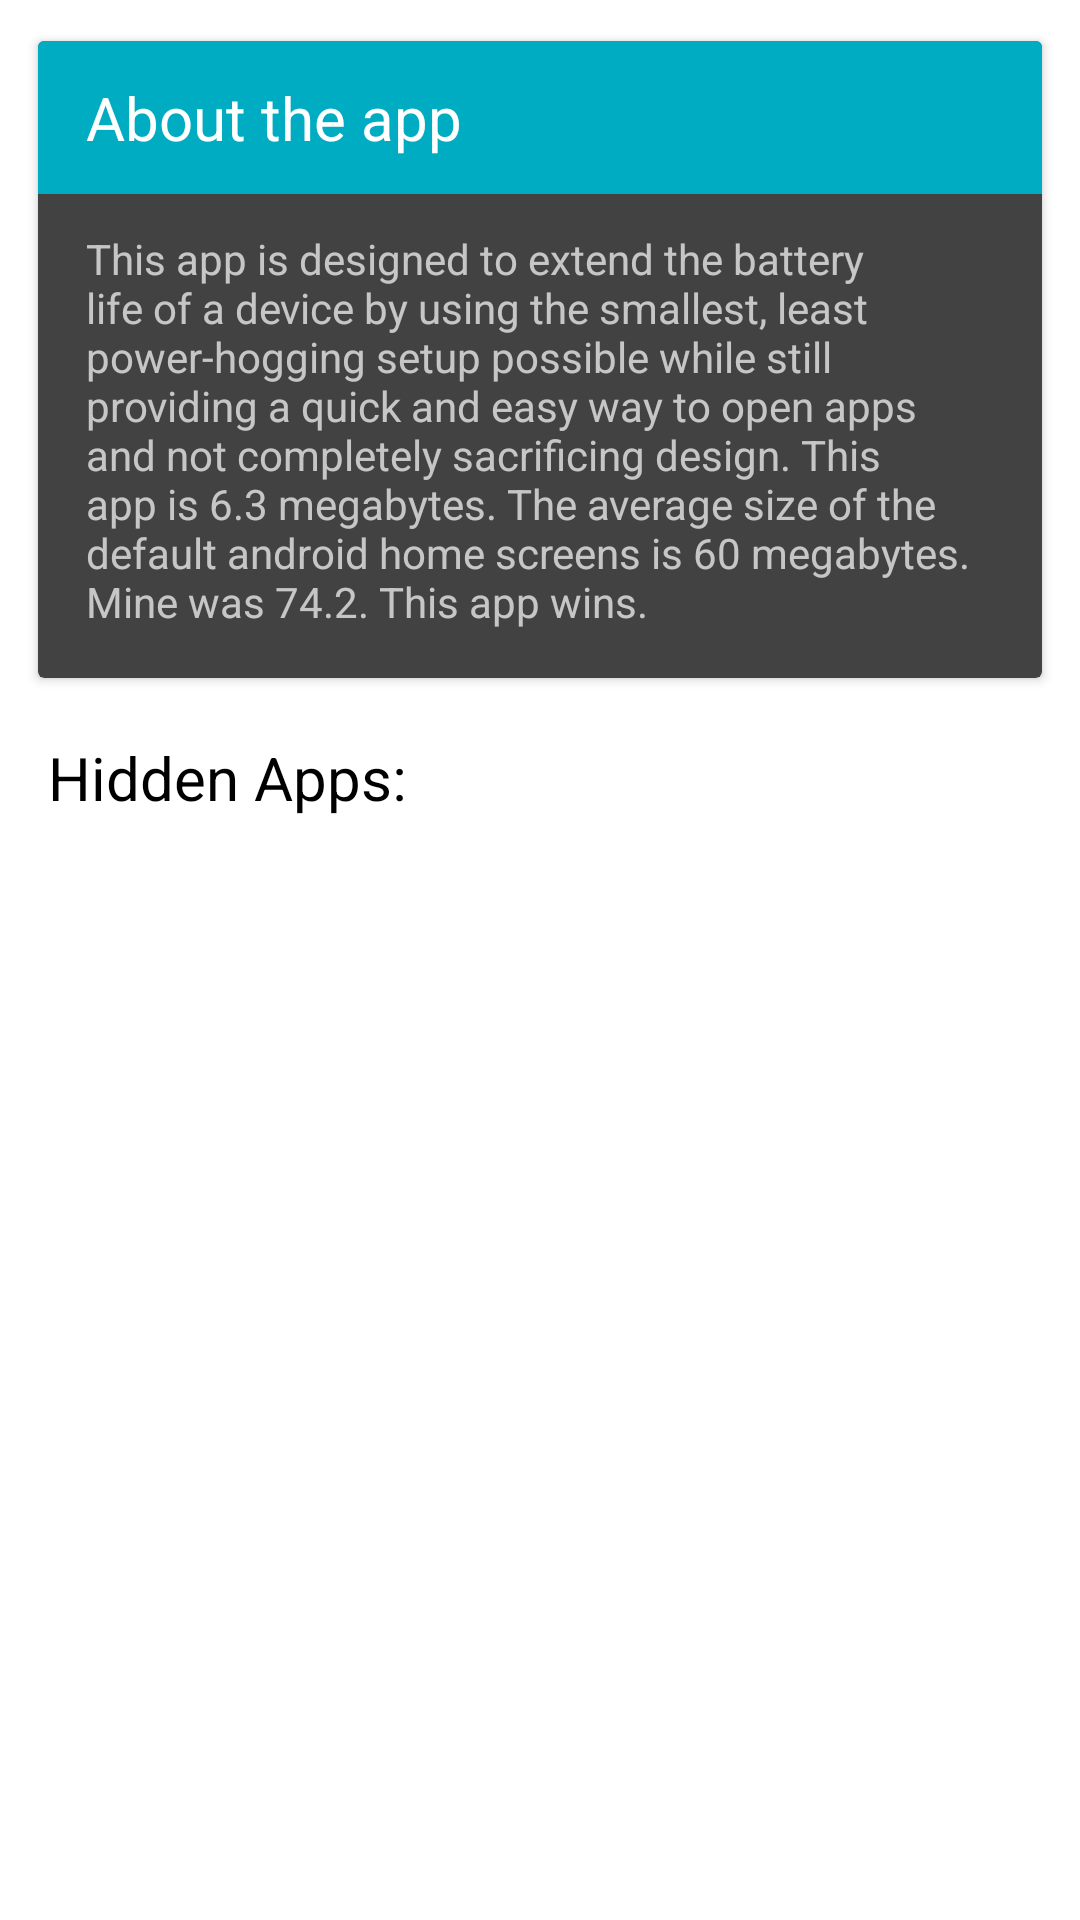

The Android layout XML behind this screen, and the referenced resources:
<!-- AndroidManifest.xml: application theme AppTheme -->
<!-- res/layout/activity_about.xml -->
<android.support.v4.widget.NestedScrollView xmlns:android="http://schemas.android.com/apk/res/android"
    android:layout_width="match_parent"
    android:layout_height="match_parent">

    <LinearLayout
        android:layout_width="match_parent"
        android:layout_height="wrap_content"
        android:orientation="vertical">

        <android.support.v7.widget.CardView
            xmlns:card_view="http://schemas.android.com/apk/res-auto"
            android:layout_gravity="top"
            android:layout_width="match_parent"
            android:layout_height="wrap_content"
            android:layout_marginLeft="10dp"
            android:layout_marginRight="10dp"
            android:layout_marginTop="10dp"
            android:foreground="?android:attr/selectableItemBackground"
            android:focusable="true"
            android:elevation="2dp"
            card_view:cardUseCompatPadding="true">

            <LinearLayout
                android:layout_width="match_parent"
                android:layout_height="wrap_content"
                android:orientation="vertical"
                android:focusable="false"
                android:visibility="visible">

                <TextView
                    android:layout_width="match_parent"
                    android:layout_height="wrap_content"
                    android:text="About the app"
                    android:textSize="20dp"
                    android:paddingTop="12dp"
                    android:paddingBottom="12dp"
                    android:paddingLeft="16dp"
                    android:paddingRight="16dp"
                    android:background="#00ACC1"
                    android:textColor="#FFFFFF" />

                <TextView
                    android:layout_width="wrap_content"
                    android:layout_height="wrap_content"
                    android:text="This app is designed to extend the battery life of a device by using the smallest, least power-hogging setup possible while still providing a quick and easy way to open apps and not completely sacrificing design. This app is 6.3 megabytes. The average size of the default android home screens is 60 megabytes. Mine was 74.2. This app wins."
                    android:layout_marginLeft="16dp"
                    android:layout_marginRight="16dp"
                    android:layout_marginTop="12dp"
                    android:layout_marginBottom="16dp" />

            </LinearLayout>
        </android.support.v7.widget.CardView>

        <TextView
            android:layout_width="wrap_content"
            android:layout_height="wrap_content"
            android:text="Hidden Apps:"
            android:id="@+id/textView"
            android:textColor="#000"
            android:textSize="20sp"
            android:layout_marginLeft="16dp"
            android:layout_marginRight="16dp"
            android:layout_marginTop="16dp" />

        <android.support.v7.widget.RecyclerView
            android:layout_width="match_parent"
            android:layout_height="wrap_content"
            android:id="@+id/rv" />

    </LinearLayout>

</android.support.v4.widget.NestedScrollView>
<!-- resources referenced by this layout -->
<resources>
  <style name="AppTheme" parent="Theme.AppCompat.NoActionBar">
          <item name="colorPrimary">@color/colorPrimary</item>
          <item name="colorPrimaryDark">@color/colorPrimaryDark</item>
          <item name="colorAccent">@color/colorAccent</item>
  
          <item name="android:windowBackground">@android:color/transparent</item>
          <item name="android:colorBackgroundCacheHint">@null</item>
          <item name="android:windowShowWallpaper">true</item>
      </style>
  <color name="colorPrimary">#212121</color>
  <color name="colorPrimaryDark">#161616</color>
  <color name="colorAccent">#00B0FF</color>
</resources>
